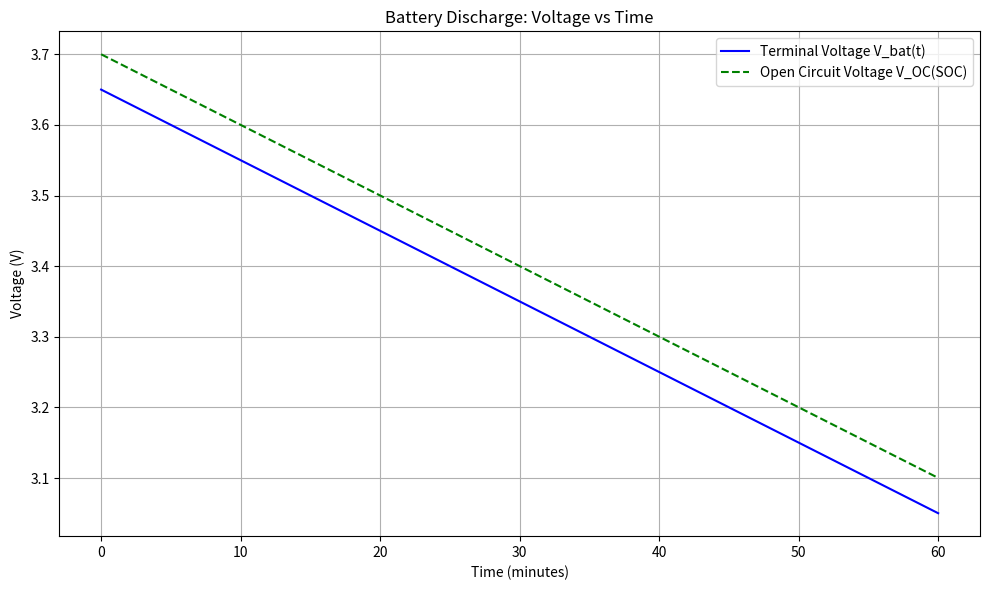
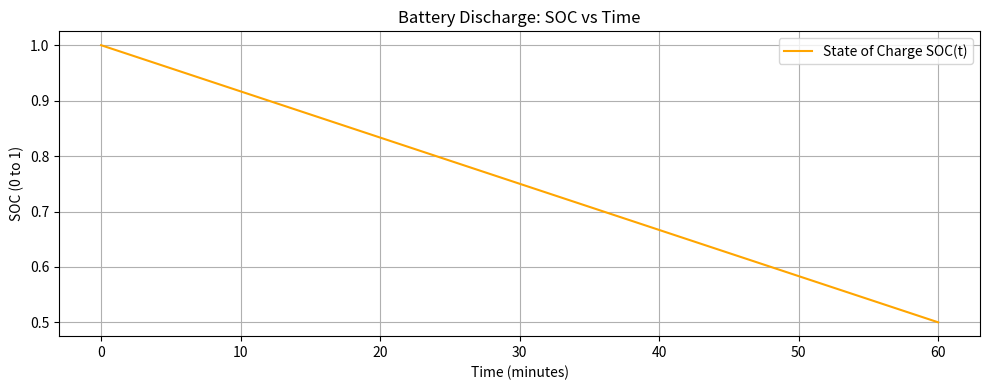

The matplotlib source for these figures, in order:
"""
Battery Discharge Model 
======================================================

This script simulates the terminal voltage of a battery over time as it discharges under
constant current. It uses a simplified model involving internal resistance and a 
state-of-charge (SOC)-dependent open circuit voltage (OCV).

------------------------------------------------------
1. Mathematical Formulation
------------------------------------------------------

We consider the following parameters:

    Q      = Battery capacity (Ah)
    I(t)   = Discharge current (A), assumed constant
    SOC(t) = State of charge at time t (0 ≤ SOC ≤ 1)
    V_OC   = Open circuit voltage (V)
    V_bat  = Terminal voltage (V)
    R_int  = Internal resistance (Ω)

------------------------------------------------------
2. State of Charge (SOC)
------------------------------------------------------

SOC decreases linearly with discharge current:

    Continuous form:
        SOC(t) = SOC₀ - (1 / Q) ∫₀ᵗ I(τ) dτ

    Discrete form (numerical):
        SOCₖ₊₁ = SOCₖ - (I * Δt) / (Q * 3600)

Where:
    - Δt is the timestep in seconds
    - 3600 converts hours to seconds

------------------------------------------------------
3. Open Circuit Voltage (OCV)
------------------------------------------------------

A linear approximation of OCV as a function of SOC:

    V_OC(SOC) = a * SOC + b

Where:
    - a and b are empirical constants fitted from battery data

------------------------------------------------------
4. Terminal Voltage (V_bat)
------------------------------------------------------

The voltage at the battery terminals is given by:

    V_bat(t) = V_OC(SOC(t)) - I * R_int

This accounts for the internal resistance drop under load.
"""

import numpy as np
import matplotlib.pyplot as plt

# Battery Parameters
Q = 2.0              # Battery capacity in Ah
R_int = 0.05         # Internal resistance in ohms
I_discharge = 1.0    # Constant discharge current in A
SOC0 = 1.0           # Initial SOC (100%)

# OCV parameters: V_OC(SOC) = a * SOC + b
a = 1.2              # slope (V per unit SOC)
b = 2.5              # intercept (V)

# Simulation Parameters
t_end = 3600         # Total time in seconds (1 hour)
dt = 1               # Time step in seconds
n_steps = int(t_end / dt)

# Initialize arrays
time = np.zeros(n_steps)
soc = np.zeros(n_steps)
voc = np.zeros(n_steps)
vbat = np.zeros(n_steps)

# Initial conditions
soc[0] = SOC0
voc[0] = a * soc[0] + b
vbat[0] = voc[0] - I_discharge * R_int

# Simulation Loop
for k in range(1, n_steps):
    # Time update
    time[k] = time[k-1] + dt

    # SOC update
    soc[k] = soc[k-1] - (I_discharge * dt) / (Q * 3600)
    soc[k] = max(soc[k], 0)  # Limit SOC to non-negative values

    # Open Circuit Voltage
    voc[k] = a * soc[k] + b

    # Terminal Voltage
    vbat[k] = voc[k] - I_discharge * R_int

# Plot: Terminal Voltage and OCV
plt.figure(figsize=(10, 6))
plt.plot(time/60, vbat, label='Terminal Voltage V_bat(t)', color='blue')
plt.plot(time/60, voc, label='Open Circuit Voltage V_OC(SOC)', color='green', linestyle='--')
plt.xlabel('Time (minutes)')
plt.ylabel('Voltage (V)')
plt.title('Battery Discharge: Voltage vs Time')
plt.grid(True)
plt.legend()
plt.tight_layout()
plt.show()

# Plot: State of Charge
plt.figure(figsize=(10, 4))
plt.plot(time/60, soc, label='State of Charge SOC(t)', color='orange')
plt.xlabel('Time (minutes)')
plt.ylabel('SOC (0 to 1)')
plt.title('Battery Discharge: SOC vs Time')
plt.grid(True)
plt.legend()
plt.tight_layout()
plt.show()

